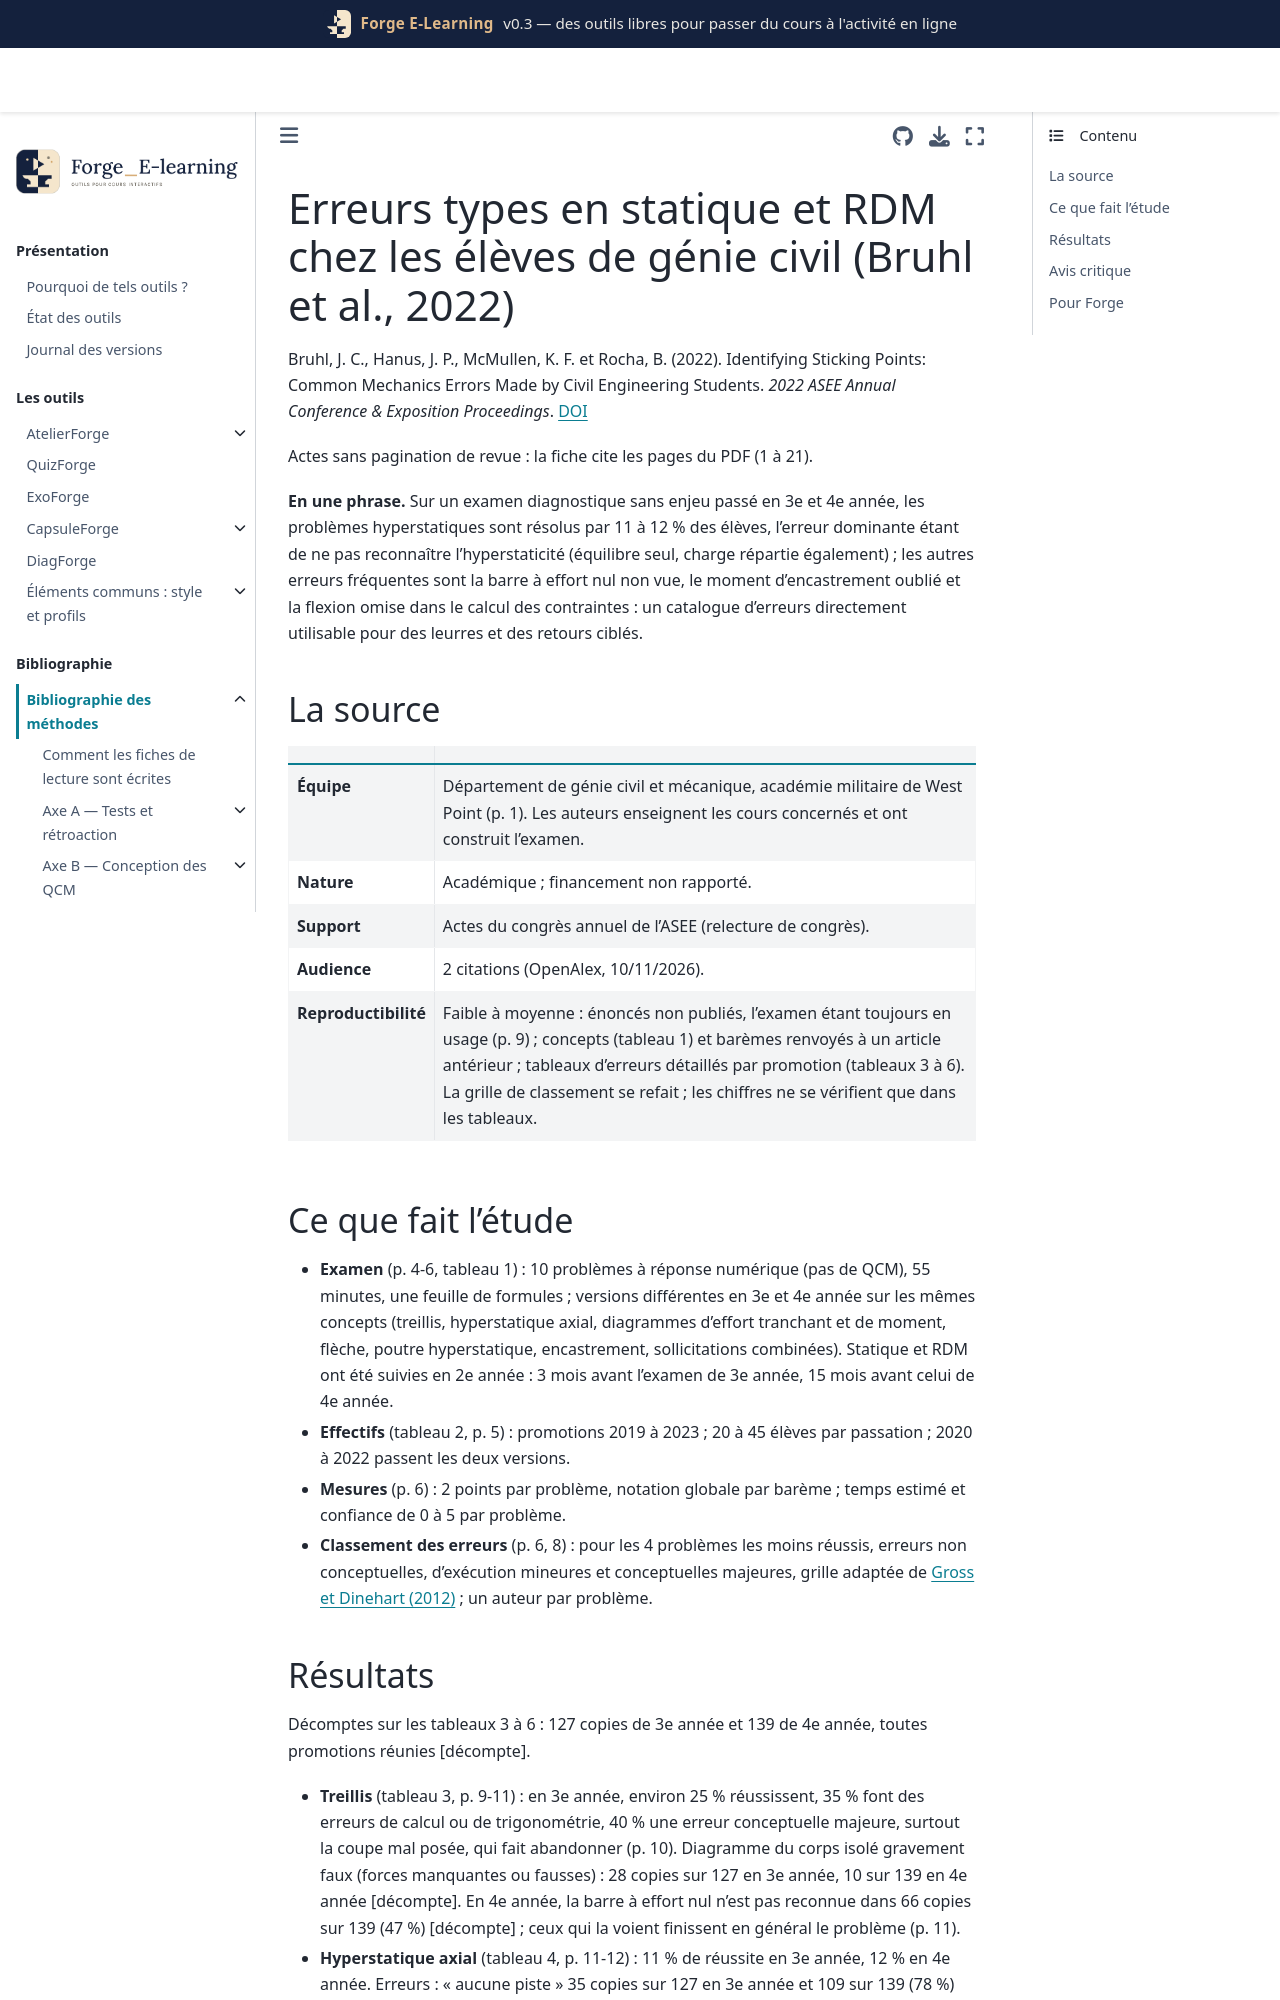

repository: Benoit2lattre/Forge_E-Learning · page: reference/H_specificites_stem/bruhl2022.html · generator: jekyll

---
cle: bruhl2022
reference: "Bruhl, J. C., Hanus, J. P., McMullen, K. F. et Rocha, B. (2022). Identifying Sticking Points: Common Mechanics Errors Made by Civil Engineering Students. 2022 ASEE Annual Conference & Exposition Proceedings, papier 36646."
doi: 10.18260/1-2--40565
axe: [H2, H3]
type_etude: étude descriptive d'erreurs sur un examen diagnostique sans enjeu (10 problèmes à réponse numérique), 4 promotions, en 3e et 4e année ; classement des erreurs des 4 problèmes les moins réussis
public: élèves ingénieurs en génie civil de West Point (académie militaire, États-Unis), 3e année (127 copies) et 4e année (139 copies), 2018-2021
lecture: texte complet, 10/11/2026
regles:
  - outil: ExoForge
    regle: "problème hyperstatique (barres, poutre continue, poteau en béton armé) : reconnaître comme erreurs types « équilibre seul sans compatibilité », « compatibilité seule », « charge répartie également entre appuis ou matériaux », « force totale divisée par chaque aire » ; retour qui fait d'abord identifier le degré d'hyperstaticité"
    niveau: C
    transferabilite: forte
  - outil: QuizForge
    regle: "leurres de statique et RDM issus des erreurs relevées : encastrement sans moment de réaction, contrainte normale sans terme de flexion (N/A seul), mauvaise somme des contraintes, barre à effort nul non reconnue, mauvais sens de réaction"
    niveau: C
    transferabilite: forte
  - outil: ExoForge
    regle: "vérifier séparément le module, l'unité, le sens et le point d'application d'une réaction (et traction ou compression pour une barre), avec un retour propre au sens faux quand le module est juste"
    niveau: C
    transferabilite: forte
  - outil: DiagForge
    regle: "classer les réponses fausses d'un problème en non conceptuelle (calcul, trigonométrie, présentation), exécution mineure et conceptuelle majeure, avec une catégorie distincte « aucune piste » (copie abandonnée)"
    niveau: C
    transferabilite: forte
  - outil: DiagForge
    regle: "recueillir une confiance de 0 à 5 par question et signaler les questions où la confiance moyenne est élevée et la réussite faible"
    niveau: D
    transferabilite: forte
  - outil: ExoForge
    regle: "avant le calcul, une question d'identification du type de problème (isostatique ou hyperstatique, barres à effort nul, sollicitations combinées)"
    niveau: D
    transferabilite: forte
---

# Erreurs types en statique et RDM chez les élèves de génie civil (Bruhl et al., 2022)

Bruhl, J. C., Hanus, J. P., McMullen, K. F. et Rocha, B. (2022). Identifying Sticking Points: Common Mechanics Errors Made by Civil Engineering Students. *2022 ASEE Annual Conference & Exposition Proceedings*. [DOI](https://doi.org/10.18260/1-2--40565)

Actes sans pagination de revue : la fiche cite les pages du PDF (1 à 21).

**En une phrase.** Sur un examen diagnostique sans enjeu passé en 3e et 4e année, les problèmes hyperstatiques sont résolus par 11 à 12 % des élèves, l'erreur dominante étant de ne pas reconnaître l'hyperstaticité (équilibre seul, charge répartie également) ; les autres erreurs fréquentes sont la barre à effort nul non vue, le moment d'encastrement oublié et la flexion omise dans le calcul des contraintes : un catalogue d'erreurs directement utilisable pour des leurres et des retours ciblés.

## La source

| | |
| --- | --- |
| **Équipe** | Département de génie civil et mécanique, académie militaire de West Point (p. 1). Les auteurs enseignent les cours concernés et ont construit l'examen. |
| **Nature** | Académique ; financement non rapporté. |
| **Support** | Actes du congrès annuel de l'ASEE (relecture de congrès). |
| **Audience** | 2 citations (OpenAlex, 10/11/2026). |
| **Reproductibilité** | Faible à moyenne : énoncés non publiés, l'examen étant toujours en usage (p. 9) ; concepts (tableau 1) et barèmes renvoyés à un article antérieur ; tableaux d'erreurs détaillés par promotion (tableaux 3 à 6). La grille de classement se refait ; les chiffres ne se vérifient que dans les tableaux. |
